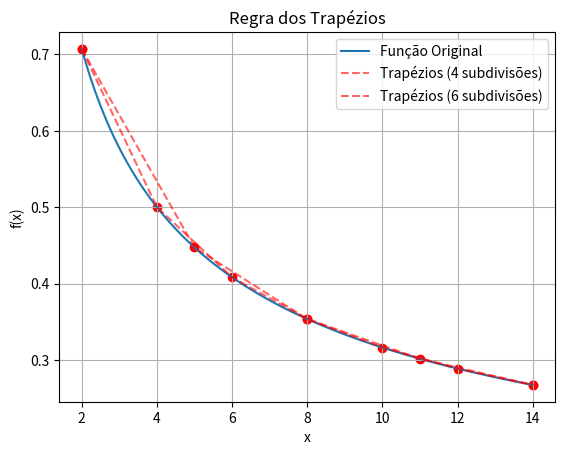

The matplotlib source for this figure:
import numpy as np
import matplotlib.pyplot as plt

# Regra dos Trapézios
def regra_trapezios(f, a, b, n):
    h = (b - a) / n
    soma = 0.5 * (f(a) + f(b))
    for i in range(1, n):
        soma += f(a + i * h)
    return soma * h

# Exemplo de uso
def f(x):
    return 1 / np.sqrt(x)

# Definição do intervalo e número de subdivisões
a, b = 2, 14
subdivisoes = [4,6]

# Cálculo e exibição dos resultados
for n in subdivisoes:
    resultado = regra_trapezios(f, a, b, n)
    print(f'Regra dos Trapézios com {n} subdivisões: {resultado}')

# Gráfico
x_vals = np.linspace(a, b, 100)
y_vals = f(x_vals)
plt.plot(x_vals, y_vals, label='Função Original')

for n in subdivisoes:
    x_sub = np.linspace(a, b, n+1)
    y_sub = f(x_sub)
    plt.plot(x_sub, y_sub, 'r--', alpha=0.6, label=f'Trapézios ({n} subdivisões)')
    plt.scatter(x_sub, y_sub, color='red')

plt.legend()
plt.xlabel('x')
plt.ylabel('f(x)')
plt.title('Regra dos Trapézios')
plt.grid()
plt.show()